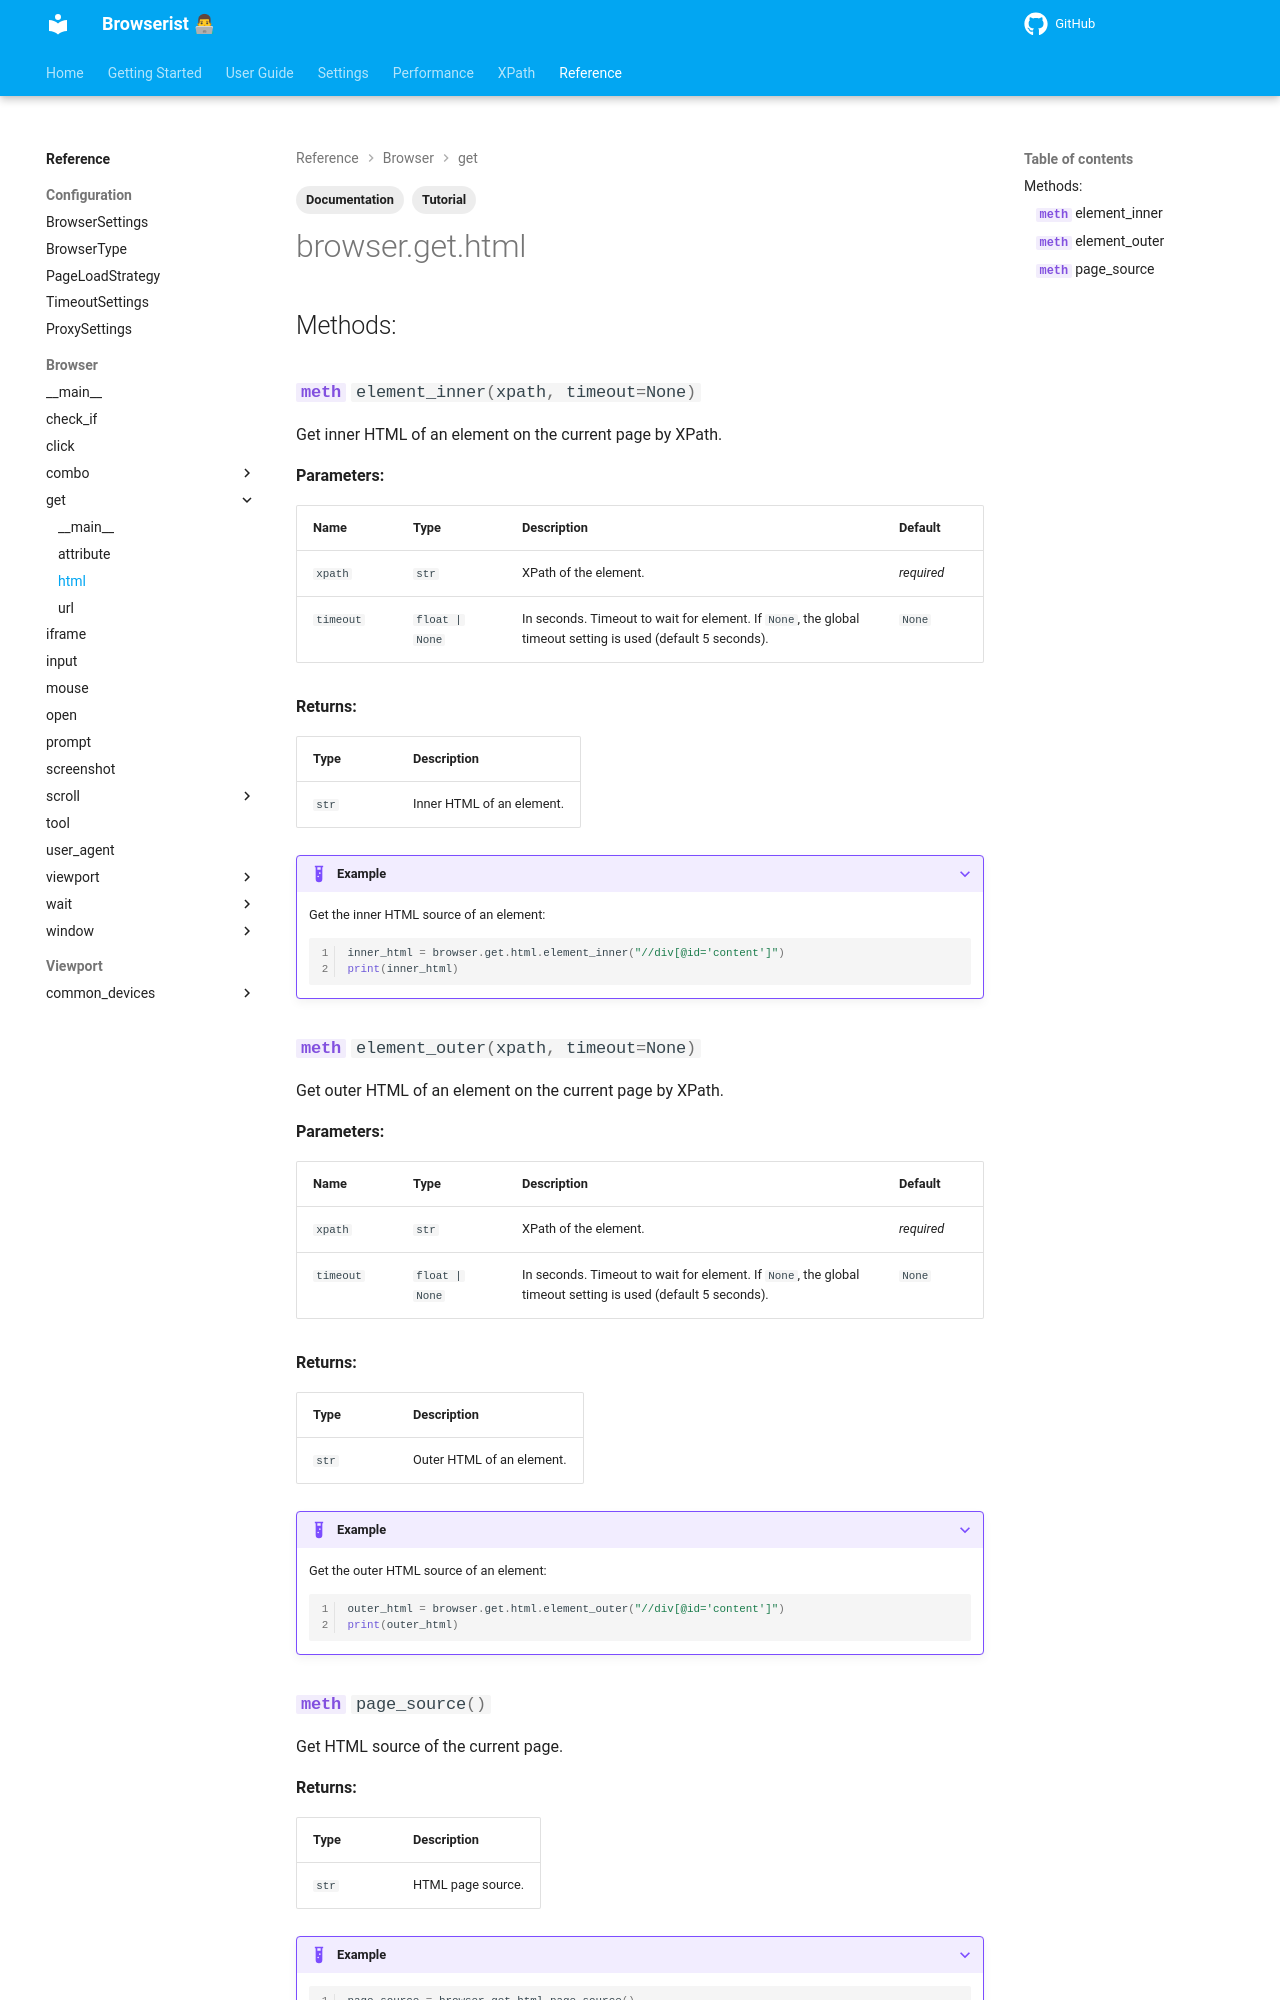

repository: jakob-bagterp/browserist · page: reference/browser/get/html/index.html · generator: mkdocs

---
title: Documentation of Get HTML Methods
description: Learn how to use the get HTML and page source methods in Browserist. Includes code examples for beginners and advanced users for web scraping and browser automation.
tags:
    - Documentation
    - Tutorial
---
